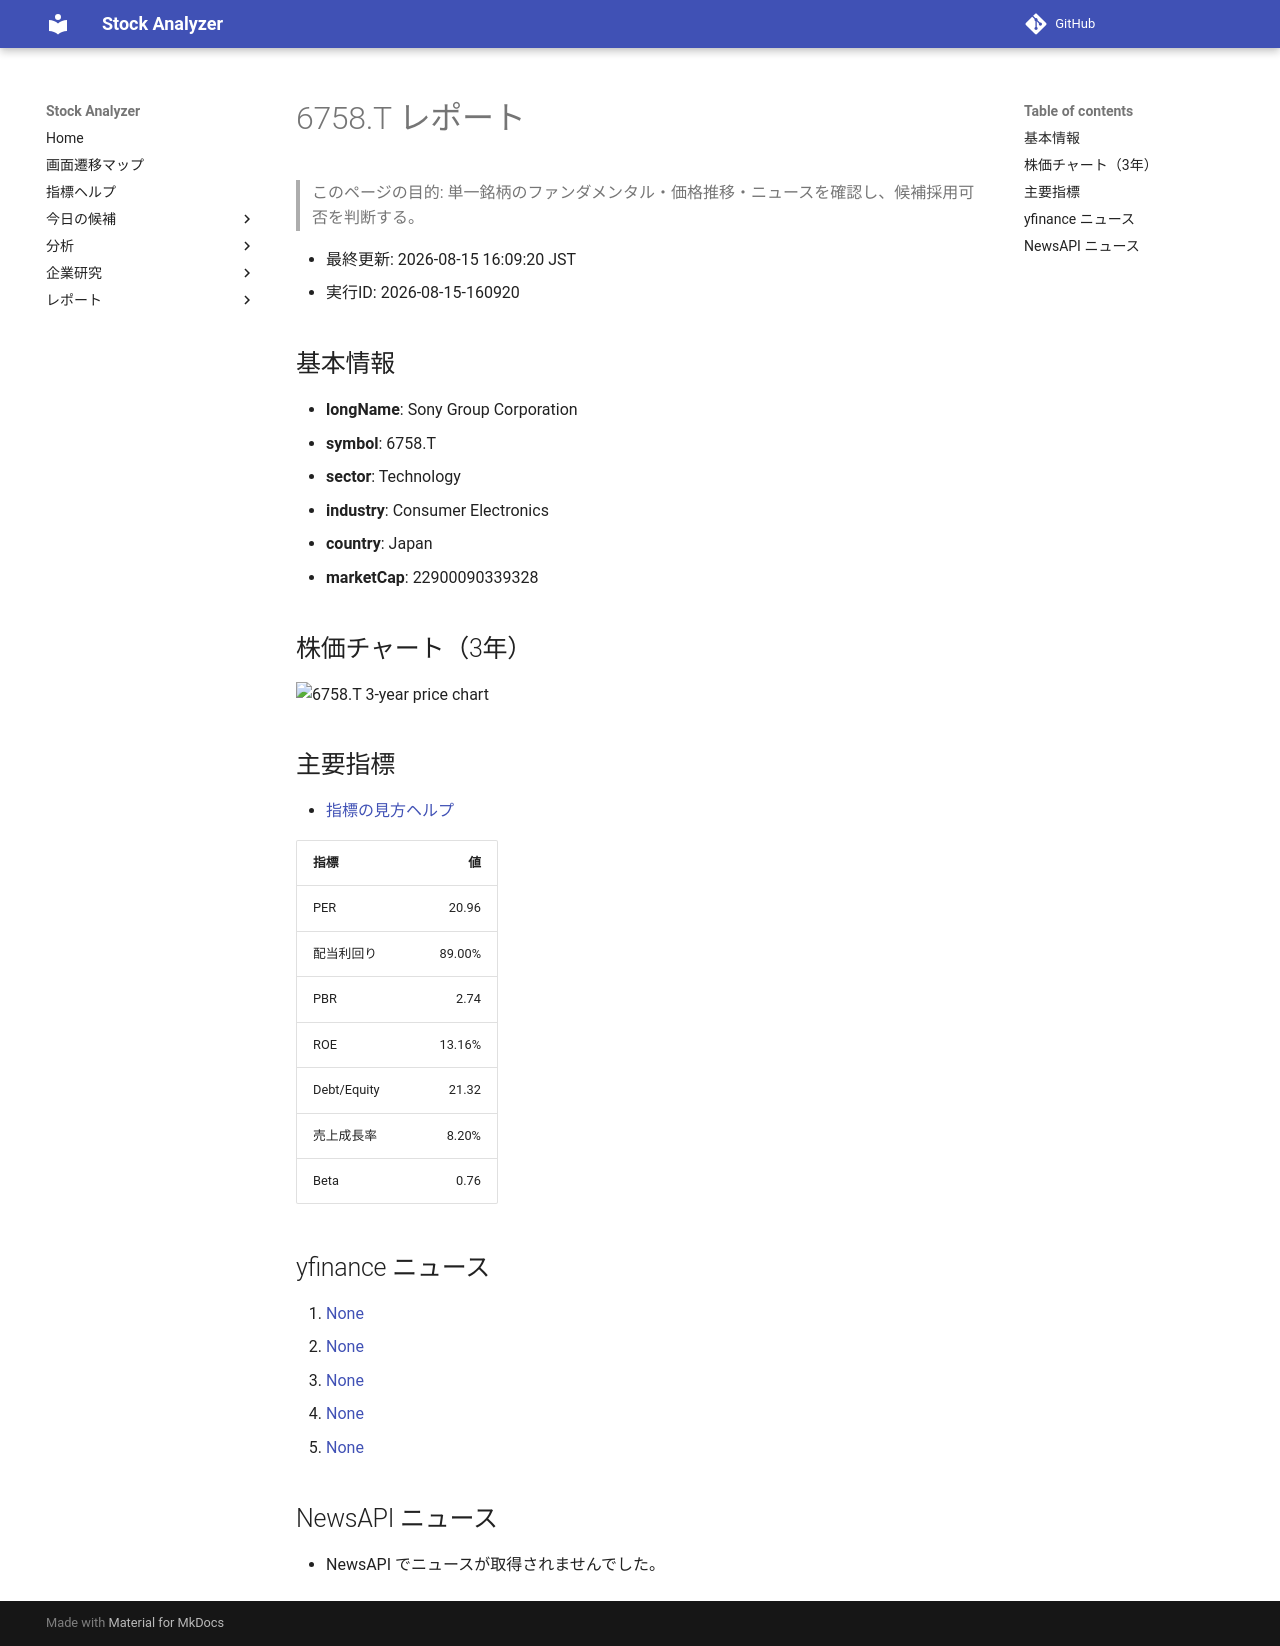

repository: Yumi-note/Making-APP · page: reports/2026-08-15/160920/6758_T/index.html · generator: mkdocs

# 6758.T レポート

> このページの目的: 単一銘柄のファンダメンタル・価格推移・ニュースを確認し、候補採用可否を判断する。

- 最終更新: 2026-08-15 16:09:20 JST
- 実行ID: 2026-08-15-160920

## 基本情報

- **longName**: Sony Group Corporation
- **symbol**: 6758.T
- **sector**: Technology
- **industry**: Consumer Electronics
- **country**: Japan
- **marketCap**: 22900090339328

## 株価チャート（3年）

![6758.T 3-year price chart](6758_T_3y.png)

## 主要指標

- [指標の見方ヘルプ](../../../../indicators.md)

| 指標 | 値 |
|---|---:|
| PER | 20.96 |
| 配当利回り | 89.00% |
| PBR | 2.74 |
| ROE | 13.16% |
| Debt/Equity | 21.32 |
| 売上成長率 | 8.20% |
| Beta | 0.76 |

## yfinance ニュース

1. [None](None)
2. [None](None)
3. [None](None)
4. [None](None)
5. [None](None)

## NewsAPI ニュース

- NewsAPI でニュースが取得されませんでした。
